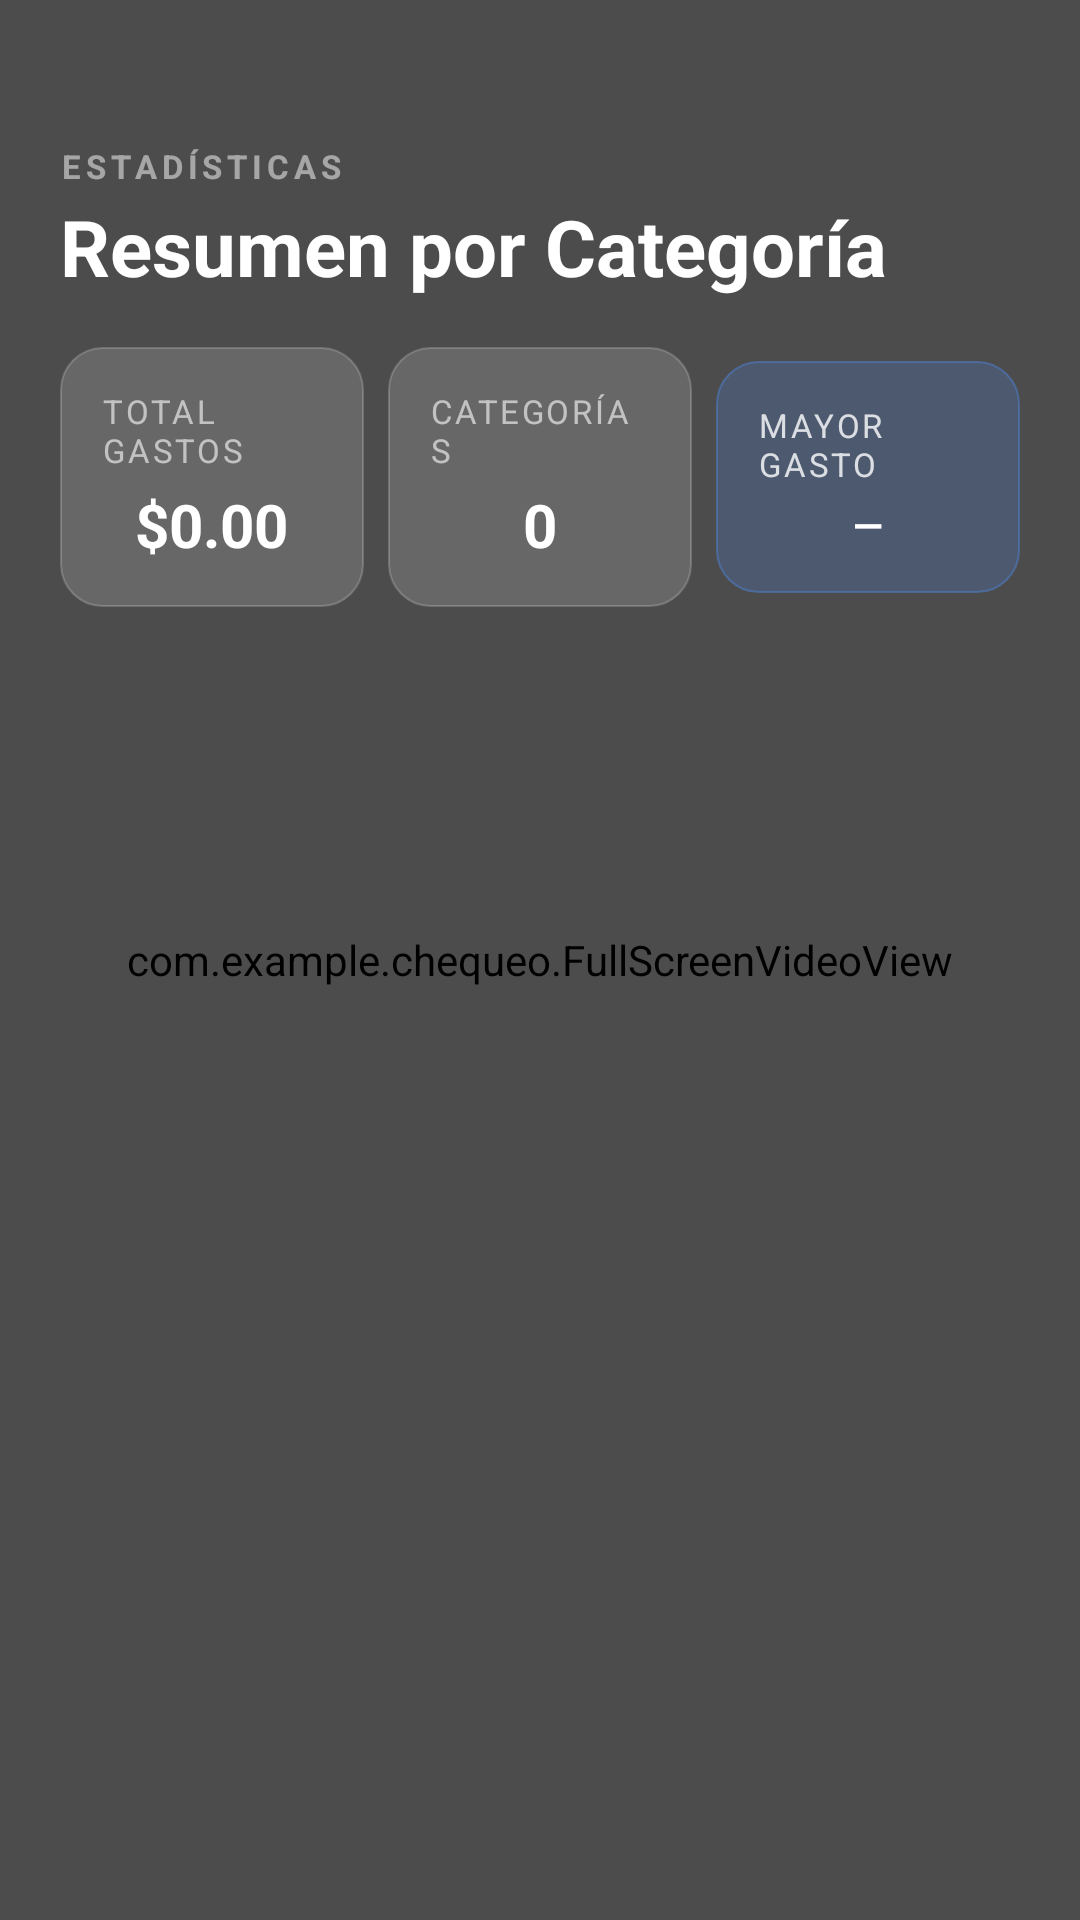

The Android layout XML behind this screen, and the referenced resources:
<!-- AndroidManifest.xml: application theme Theme.Chequeo -->
<!-- res/layout/activity_estadisticas.xml -->
<?xml version="1.0" encoding="utf-8"?>
<androidx.constraintlayout.widget.ConstraintLayout
    xmlns:android="http://schemas.android.com/apk/res/android"
    xmlns:app="http://schemas.android.com/apk/res-auto"
    android:layout_width="match_parent"
    android:layout_height="match_parent"
    android:background="#00000000">

    <com.example.chequeo.FullScreenVideoView
        android:id="@+id/vvBackground"
        android:layout_width="0dp"
        android:layout_height="0dp"
        app:layout_constraintTop_toTopOf="parent"
        app:layout_constraintBottom_toBottomOf="parent"
        app:layout_constraintStart_toStartOf="parent"
        app:layout_constraintEnd_toEndOf="parent" />
    <View
        android:id="@+id/overlayDim"
        android:layout_width="0dp"
        android:layout_height="0dp"
        android:background="#66000000"
        app:layout_constraintTop_toTopOf="parent"
        app:layout_constraintBottom_toBottomOf="parent"
        app:layout_constraintStart_toStartOf="parent"
        app:layout_constraintEnd_toEndOf="parent" />

    <LinearLayout
        android:id="@+id/layoutHeader"
        android:layout_width="0dp"
        android:layout_height="wrap_content"
        android:orientation="vertical"
        android:paddingHorizontal="20dp"
        android:paddingTop="48dp"
        android:paddingBottom="16dp"
        app:layout_constraintTop_toTopOf="parent"
        app:layout_constraintStart_toStartOf="parent"
        app:layout_constraintEnd_toEndOf="parent">

        <TextView
            android:id="@+id/tvSubtitulo"
            android:layout_width="wrap_content"
            android:layout_height="wrap_content"
            android:text="ESTADÍSTICAS"
            android:textColor="#80FFFFFF"
            android:textSize="11sp"
            android:letterSpacing="0.15"
            android:textStyle="bold" />

        <TextView
            android:id="@+id/tvTituloEst"
            android:layout_width="wrap_content"
            android:layout_height="wrap_content"
            android:text="Resumen por Categoría"
            android:textColor="#FFFFFF"
            android:textSize="26sp"
            android:textStyle="bold"
            android:layout_marginTop="2dp" />

    </LinearLayout>
    <LinearLayout
        android:id="@+id/layoutResumen"
        android:layout_width="0dp"
        android:layout_height="wrap_content"
        android:orientation="horizontal"
        android:paddingHorizontal="16dp"
        android:paddingBottom="12dp"
        android:gravity="center"
        app:layout_constraintTop_toBottomOf="@id/layoutHeader"
        app:layout_constraintStart_toStartOf="parent"
        app:layout_constraintEnd_toEndOf="parent">

        <LinearLayout
            android:id="@+id/cardTotalGastos"
            android:layout_width="0dp"
            android:layout_height="wrap_content"
            android:layout_weight="1"
            android:layout_marginHorizontal="4dp"
            android:orientation="vertical"
            android:padding="14dp"
            android:background="@drawable/bg_card_stat"
            android:gravity="center">

            <TextView
                android:id="@+id/tvLabelTotalGastos"
                android:layout_width="wrap_content"
                android:layout_height="wrap_content"
                android:text="Total gastos"
                android:textColor="#99FFFFFF"
                android:textSize="11sp"
                android:textAllCaps="true"
                android:letterSpacing="0.08" />

            <TextView
                android:id="@+id/tvTotalGastos"
                android:layout_width="wrap_content"
                android:layout_height="wrap_content"
                android:text="$0.00"
                android:textColor="#FFFFFF"
                android:textSize="20sp"
                android:textStyle="bold"
                android:layout_marginTop="4dp" />

        </LinearLayout>
        <LinearLayout
            android:id="@+id/cardNumCategorias"
            android:layout_width="0dp"
            android:layout_height="wrap_content"
            android:layout_weight="1"
            android:layout_marginHorizontal="4dp"
            android:orientation="vertical"
            android:padding="14dp"
            android:background="@drawable/bg_card_stat"
            android:gravity="center">

            <TextView
                android:id="@+id/tvLabelNumCat"
                android:layout_width="wrap_content"
                android:layout_height="wrap_content"
                android:text="Categorías"
                android:textColor="#99FFFFFF"
                android:textSize="11sp"
                android:textAllCaps="true"
                android:letterSpacing="0.08" />

            <TextView
                android:id="@+id/tvNumCategorias"
                android:layout_width="wrap_content"
                android:layout_height="wrap_content"
                android:text="0"
                android:textColor="#FFFFFF"
                android:textSize="20sp"
                android:textStyle="bold"
                android:layout_marginTop="4dp" />

        </LinearLayout>
        <LinearLayout
            android:id="@+id/cardMayorGasto"
            android:layout_width="0dp"
            android:layout_height="wrap_content"
            android:layout_weight="1"
            android:layout_marginHorizontal="4dp"
            android:orientation="vertical"
            android:padding="14dp"
            android:background="@drawable/bg_card_stat_accent"
            android:gravity="center">

            <TextView
                android:id="@+id/tvLabelMayor"
                android:layout_width="wrap_content"
                android:layout_height="wrap_content"
                android:text="Mayor gasto"
                android:textColor="#CCFFFFFF"
                android:textSize="11sp"
                android:textAllCaps="true"
                android:letterSpacing="0.08" />

            <TextView
                android:id="@+id/tvMayorGasto"
                android:layout_width="wrap_content"
                android:layout_height="wrap_content"
                android:text="—"
                android:textColor="#FFFFFF"
                android:textSize="13sp"
                android:textStyle="bold"
                android:layout_marginTop="4dp"
                android:maxLines="1"
                android:ellipsize="end"
                android:gravity="center" />

        </LinearLayout>

    </LinearLayout>
    <ScrollView
        android:id="@+id/scrollEstadisticas"
        android:layout_width="0dp"
        android:layout_height="0dp"
        android:fillViewport="true"
        android:scrollbars="none"
        app:layout_constraintTop_toBottomOf="@id/layoutResumen"
        app:layout_constraintBottom_toBottomOf="parent"
        app:layout_constraintStart_toStartOf="parent"
        app:layout_constraintEnd_toEndOf="parent">

        <LinearLayout
            android:id="@+id/containerEstadisticas"
            android:layout_width="match_parent"
            android:layout_height="wrap_content"
            android:orientation="vertical"
            android:paddingHorizontal="16dp"
            android:paddingBottom="24dp"
            android:paddingTop="4dp" />

    </ScrollView>

</androidx.constraintlayout.widget.ConstraintLayout>
<!-- resources referenced by this layout -->
<resources>
  <!-- drawable bg_card_stat (drawable) -->
  <?xml version="1.0" encoding="utf-8"?>
  <shape xmlns:android="http://schemas.android.com/apk/res/android"
      android:shape="rectangle">
      <solid android:color="#26FFFFFF" />
      <corners android:radius="14dp" />
      <stroke android:width="0.5dp" android:color="#33FFFFFF" />
  </shape>
  <!-- drawable bg_card_stat_accent (drawable) -->
  <?xml version="1.0" encoding="utf-8"?>
  <shape xmlns:android="http://schemas.android.com/apk/res/android"
      android:shape="rectangle">
      <solid android:color="#334F8EF7" />
      <corners android:radius="14dp" />
      <stroke android:width="0.5dp" android:color="#664F8EF7" />
  </shape>
  <style name="Theme.Chequeo" parent="Base.Theme.Chequeo" />
  <style name="Base.Theme.Chequeo" parent="Theme.Material3.DayNight.NoActionBar">
          
          
      </style>
</resources>
